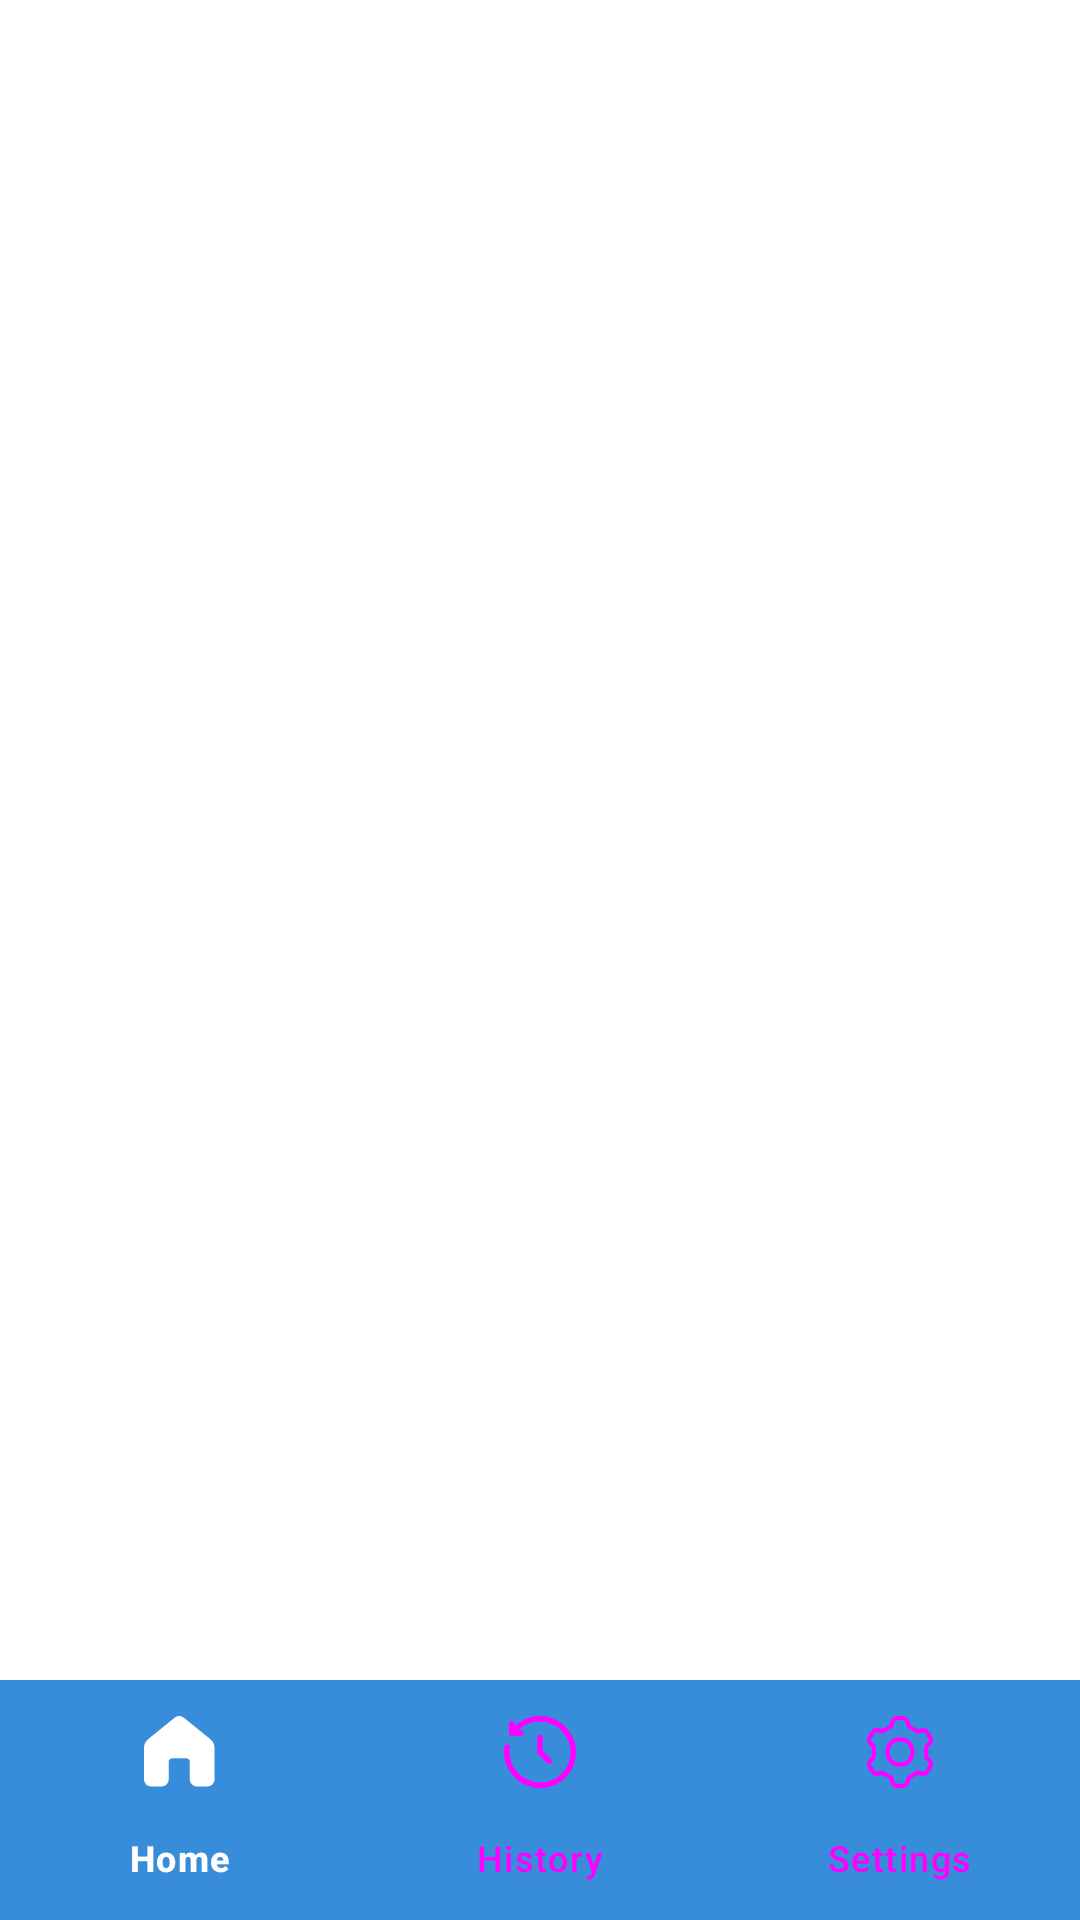

Layout XML and referenced resources for this Android screen:
<!-- AndroidManifest.xml: application theme Theme.UnitConverterLite -->
<!-- res/layout/activity_main.xml -->
<?xml version="1.0" encoding="utf-8"?>
<androidx.constraintlayout.widget.ConstraintLayout xmlns:android="http://schemas.android.com/apk/res/android"
    xmlns:app="http://schemas.android.com/apk/res-auto"
    xmlns:tools="http://schemas.android.com/tools"
    android:id="@+id/main"
    android:layout_width="match_parent"
    android:layout_height="match_parent"
    android:background="@color/white"
    tools:context=".MainActivity">
    
    <FrameLayout
        android:id="@+id/main_container"
        android:layout_width="match_parent"
        android:layout_height="0dp"
        android:paddingHorizontal="16dp"
        android:paddingTop="8dp"
        app:layout_constraintStart_toStartOf="parent"
        app:layout_constraintEnd_toEndOf="parent"
        app:layout_constraintTop_toTopOf="parent"
        app:layout_constraintBottom_toTopOf="@id/bottom_nav_view"/>

    <com.google.android.material.bottomnavigation.BottomNavigationView
        android:id="@+id/bottom_nav_view"
        android:layout_width="match_parent"
        android:layout_height="wrap_content"
        app:layout_constraintBottom_toBottomOf="parent"
        app:layout_constraintStart_toStartOf="parent"
        app:layout_constraintEnd_toEndOf="parent"
        android:background="@color/blue_color"
        app:menu="@menu/bottom_menu"
        app:itemTextColor="@color/bottom_nav_color"
        app:itemIconTint="@color/bottom_nav_color"
        app:itemActiveIndicatorStyle="@null"
        />

</androidx.constraintlayout.widget.ConstraintLayout>
<!-- resources referenced by this layout -->
<resources>
  <color name="blue_color">#378DDA</color>
  <color name="white">#FFFFFFFF</color>
  <style name="Theme.UnitConverterLite" parent="Base.Theme.UnitConverterLite" />
  <style name="Base.Theme.UnitConverterLite" parent="Theme.Material3.DayNight.NoActionBar">
          
          
      </style>
</resources>
